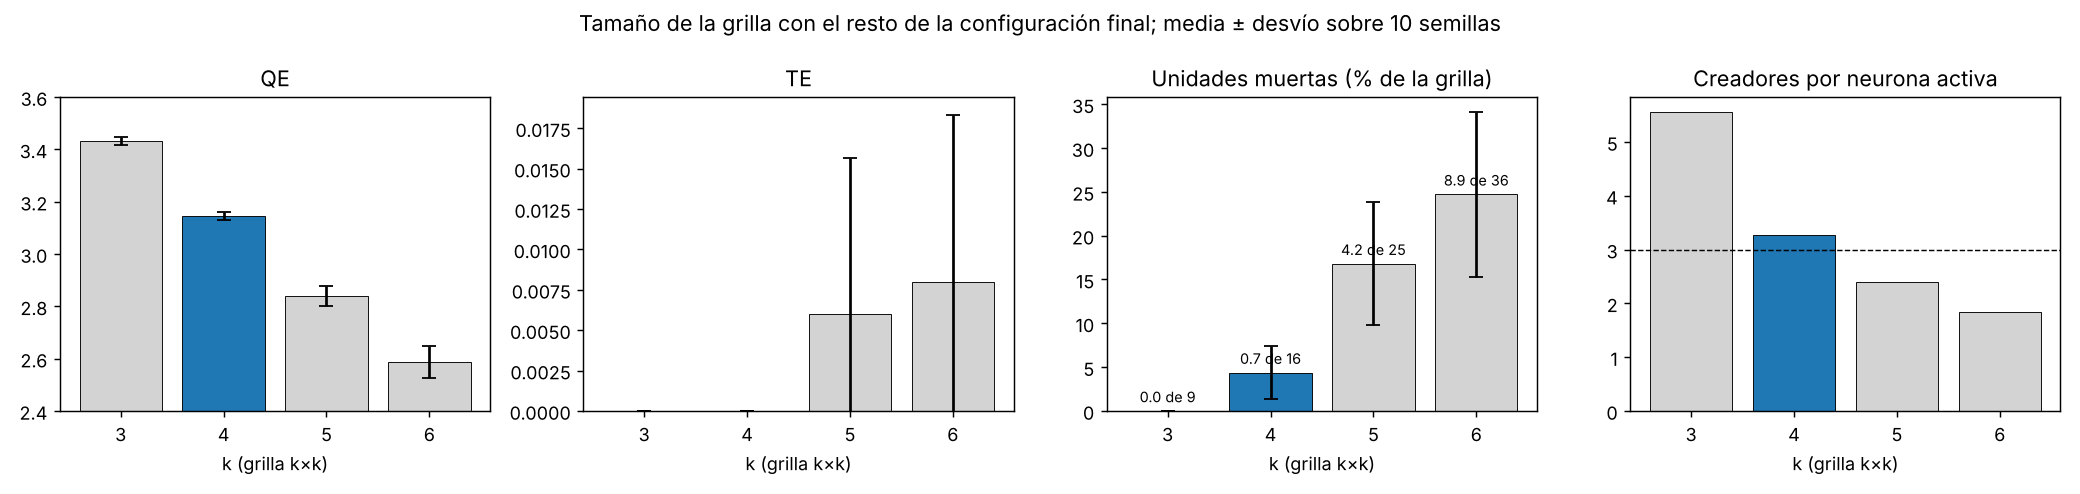

The data file committed next to this chart (first rows):
, hiperparametro, es_final, QE, QE_sd, TE, TE_sd, dead, dead_sd, semillas_con_muertas, neuronas, muertas_pct, creadores_por_neurona_activa
3, k, False, 3.433, 0.014, 0.0, 0.0, 0.0, 0.0, 0, 9, 0.0, 5.556
4, k, True, 3.145, 0.016, 0.0, 0.0, 0.7, 0.483, 7, 16, 4.375, 3.268
5, k, False, 2.839, 0.037, 0.006, 0.01, 4.2, 1.751, 10, 25, 16.8, 2.404
6, k, False, 2.587, 0.062, 0.008, 0.01, 8.9, 3.381, 10, 36, 24.72, 1.845
